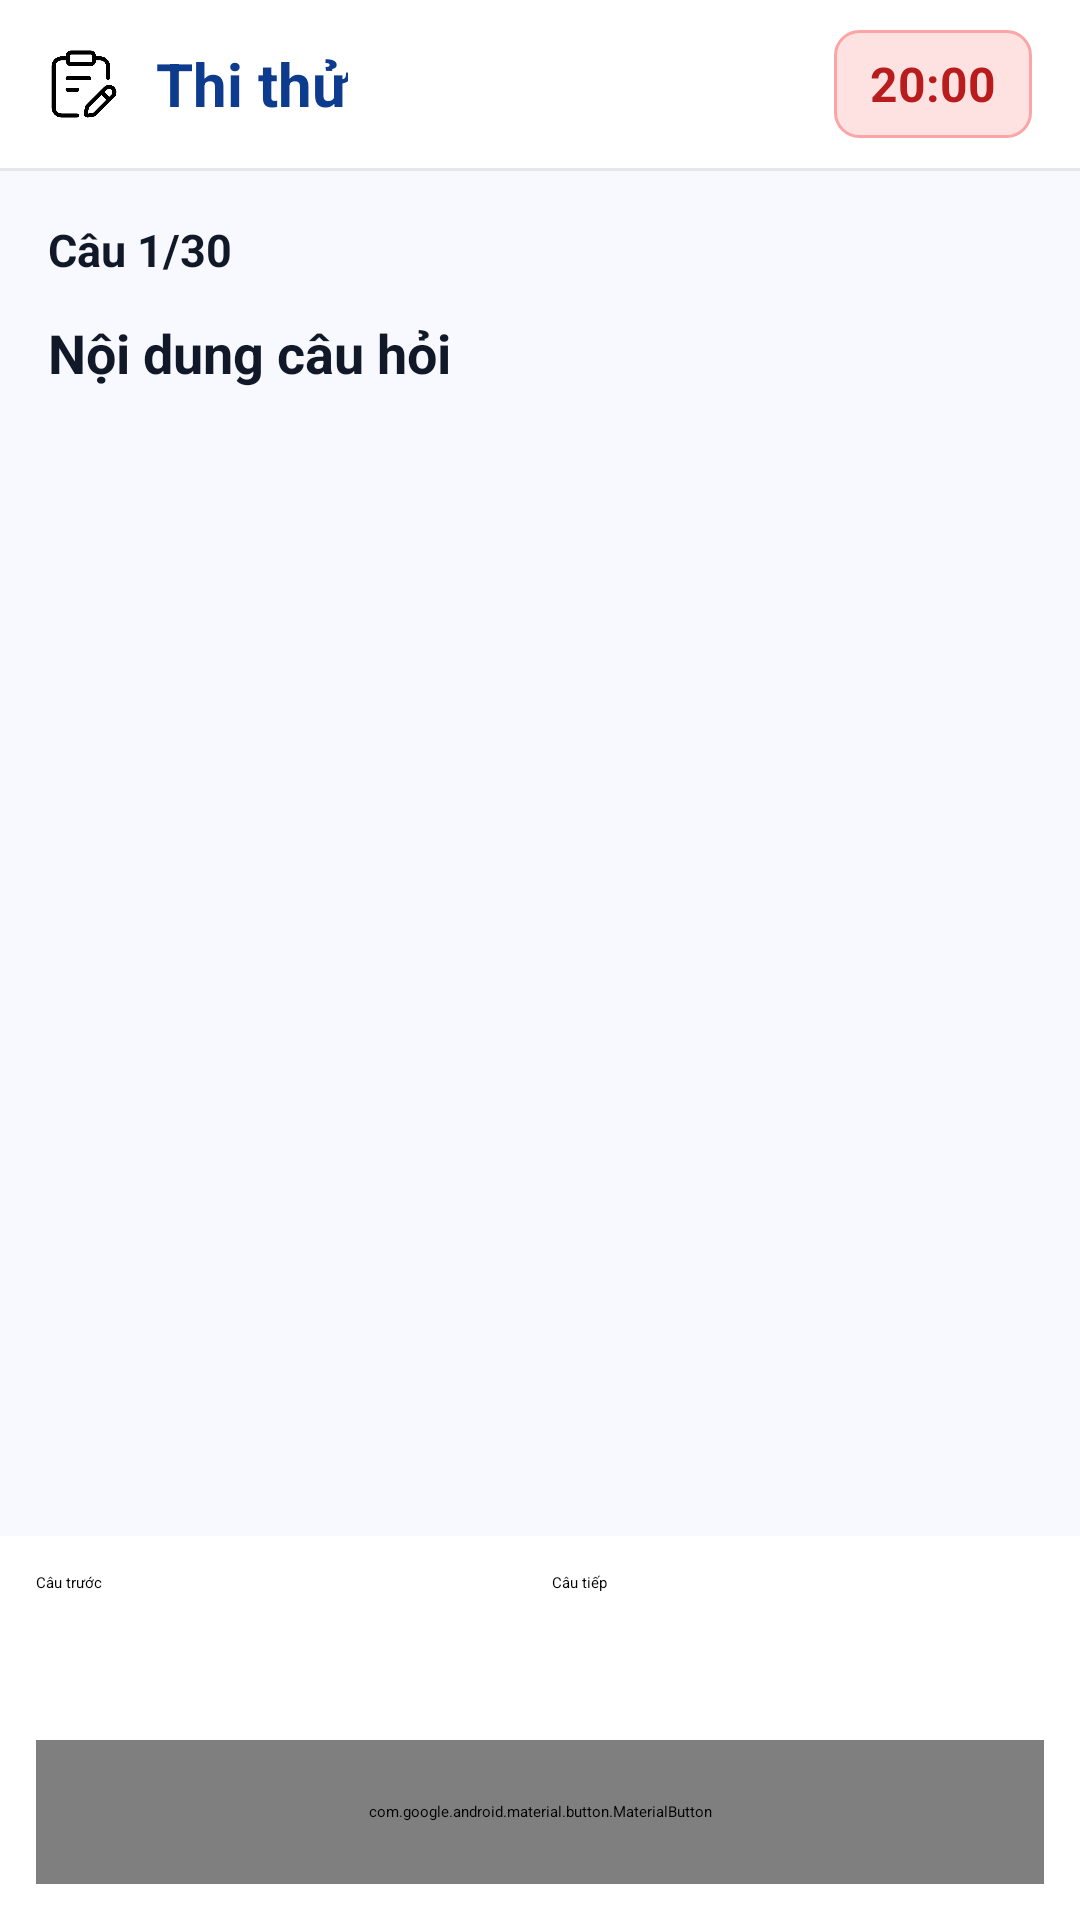

Produce the Android XML layout that renders to this screen, including the resource entries it uses.
<!-- AndroidManifest.xml: application theme Theme.DriverTest.Starting -->
<!-- res/layout/fragment_mock_exam_taking.xml -->
<?xml version="1.0" encoding="utf-8"?>
<LinearLayout xmlns:android="http://schemas.android.com/apk/res/android"
    xmlns:app="http://schemas.android.com/apk/res-auto"
    xmlns:tools="http://schemas.android.com/tools"
    android:layout_width="match_parent"
    android:layout_height="match_parent"
    android:orientation="vertical"
    android:background="#F8F9FE">

    

    <RelativeLayout
        android:layout_width="match_parent"
        android:layout_height="56dp"
        android:background="@color/white"
        android:paddingHorizontal="16dp">

        <ImageView
            android:id="@+id/btnBack"
            android:layout_width="24dp"
            android:layout_height="24dp"
            android:layout_centerVertical="true"
            android:src="@drawable/ic_exam"
            android:contentDescription="Quay lại"
            app:tint="#0D3B8E"
            tools:ignore="HardcodedText" />

        <TextView
            android:id="@+id/tvTitle"
            android:layout_width="wrap_content"
            android:layout_height="wrap_content"
            android:layout_centerVertical="true"
            android:layout_toEndOf="@id/btnBack"
            android:layout_marginStart="12dp"
            android:text="@string/fragment_mock_exam_taking_title"
            android:textSize="20sp"
            android:textColor="#0D3B8E"
            android:textStyle="bold"
            tools:ignore="VisualLintSystemUi" />

        <TextView
            android:id="@+id/tvTimer"
            android:layout_width="wrap_content"
            android:layout_height="36dp"
            android:layout_alignParentEnd="true"
            android:layout_centerVertical="true"
            android:gravity="center"
            android:paddingHorizontal="12dp"
            android:background="@drawable/bg_critical_tag"
            android:text="@string/fragment_mock_exam_taking_timer"
            android:textColor="#B91C1C"
            android:textSize="16sp"
            android:textStyle="bold"
            tools:ignore="RelativeOverlap,VisualLintSystemUi" />

    </RelativeLayout>

    <ProgressBar
        android:id="@+id/progressBar"
        android:layout_width="wrap_content"
        android:layout_height="wrap_content"
        android:layout_gravity="center_horizontal"
        android:layout_marginTop="16dp"
        android:visibility="gone" />

    <View
        android:layout_width="match_parent"
        android:layout_height="1dp"
        android:layout_below="@id/layoutHeader"
        android:background="#E5E7EB"
        tools:ignore="ObsoleteLayoutParam" />

    

    <ScrollView
        android:layout_width="match_parent"
        android:layout_height="0dp"
        android:layout_weight="1"
        android:fillViewport="true">

        <LinearLayout
            android:layout_width="match_parent"
            android:layout_height="wrap_content"
            android:orientation="vertical"
            android:padding="16dp">

            <TextView
                android:id="@+id/tvQuestionNumber"
                android:layout_width="wrap_content"
                android:layout_height="wrap_content"
                android:text="@string/fragment_mock_exam_taking_order"
                android:textSize="15sp"
                android:textStyle="bold"
                android:textColor="#111827" />

            <TextView
                android:id="@+id/tvCritical"
                android:layout_width="wrap_content"
                android:layout_height="wrap_content"
                android:layout_marginTop="8dp"
                android:background="@drawable/bg_critical_tag"
                android:paddingStart="10dp"
                android:paddingTop="5dp"
                android:paddingEnd="10dp"
                android:paddingBottom="5dp"
                android:text="@string/fragment_mock_exam_taking_critical"
                android:textColor="#B91C1C"
                android:textSize="12sp"
                android:textStyle="bold"
                android:visibility="gone" />

            <TextView
                android:id="@+id/tvQuestion"
                android:layout_width="match_parent"
                android:layout_height="wrap_content"
                android:layout_marginTop="12dp"
                android:text="@string/fragment_mock_exam_taking_content"
                android:textColor="#111827"
                android:textSize="18sp"
                android:textStyle="bold" />

            <LinearLayout
                android:id="@+id/layoutImages"
                android:layout_width="match_parent"
                android:layout_height="wrap_content"
                android:layout_marginTop="16dp"
                android:orientation="vertical" />

            <androidx.recyclerview.widget.RecyclerView
                android:id="@+id/rvAnswers"
                android:layout_width="match_parent"
                android:layout_height="wrap_content"
                android:layout_marginTop="20dp"
                android:nestedScrollingEnabled="false" />

        </LinearLayout>

    </ScrollView>

    

    <LinearLayout
        android:id="@+id/layoutNavigation"
        android:layout_width="match_parent"
        android:layout_height="wrap_content"
        android:orientation="vertical"
        android:background="@color/white"
        android:paddingStart="12dp"
        android:paddingTop="12dp"
        android:paddingEnd="12dp"
        android:paddingBottom="12dp">

        <LinearLayout
            android:layout_width="match_parent"
            android:layout_height="wrap_content"
            android:orientation="horizontal">

            <Button
                android:id="@+id/btnPrevious"
                android:layout_width="0dp"
                android:layout_height="48dp"
                android:layout_weight="1"
                android:text="@string/fragment_mock_exam_taking_previous"
                android:textAllCaps="false"
                tools:ignore="VisualLintButtonSize" />

            <Space
                android:layout_width="8dp"
                android:layout_height="1dp" />

            <Button
                android:id="@+id/btnNext"
                android:layout_width="0dp"
                android:layout_height="48dp"
                android:layout_weight="1"
                android:text="@string/fragment_mock_exam_taking_next"
                android:textAllCaps="false"
                tools:ignore="VisualLintButtonSize" />

        </LinearLayout>

        <com.google.android.material.button.MaterialButton
            android:id="@+id/btnSubmit"
            android:layout_width="match_parent"
            android:layout_height="48dp"
            android:layout_marginTop="8dp"
            android:text="@string/fragment_mock_exam_taking_submit"
            android:textAllCaps="false"
            android:textStyle="bold"
            app:cornerRadius="10dp"
            app:backgroundTint="#1D4ED8"
            tools:ignore="VisualLintButtonSize" />

    </LinearLayout>

</LinearLayout>
<!-- resources referenced by this layout -->
<resources>
  <color name="white">#FFFFFFFF</color>
  <!-- drawable bg_critical_tag (drawable) -->
  <?xml version="1.0" encoding="utf-8"?>
  <shape xmlns:android="http://schemas.android.com/apk/res/android"
      android:shape="rectangle">
  
      <solid android:color="#FEE2E2" />
  
      <corners android:radius="8dp" />
  
      <stroke
          android:width="1dp"
          android:color="#FCA5A5" />
  
  </shape>
  <!-- drawable ic_exam: png bitmap (drawable, 10530 bytes) -->
  <string name="fragment_mock_exam_taking_content">Nội dung câu hỏi</string>
  <string name="fragment_mock_exam_taking_critical">Câu điểm liệt</string>
  <string name="fragment_mock_exam_taking_next">Câu tiếp</string>
  <string name="fragment_mock_exam_taking_order">Câu 1/30</string>
  <string name="fragment_mock_exam_taking_previous">Câu trước</string>
  <string name="fragment_mock_exam_taking_submit">Nộp bài</string>
  <string name="fragment_mock_exam_taking_timer">20:00</string>
  <string name="fragment_mock_exam_taking_title">Thi thử</string>
  <style name="Theme.DriverTest.Starting" parent="Theme.SplashScreen">
          <item name="windowSplashScreenBackground">#3153A7</item>
          <item name="windowSplashScreenAnimatedIcon">@drawable/logo</item>
          <item name="postSplashScreenTheme">@style/Theme.DriverTest</item>
      </style>
  <!-- drawable logo: jpeg bitmap (drawable, 17143 bytes) -->
  <style name="Theme.DriverTest" parent="Base.Theme.DriverTest" />
  <style name="Base.Theme.DriverTest" parent="Theme.Material3.DayNight.NoActionBar">
          <item name="colorPrimary">@color/primary</item>
      </style>
  <color name="primary">#1D4ED8</color>
</resources>
